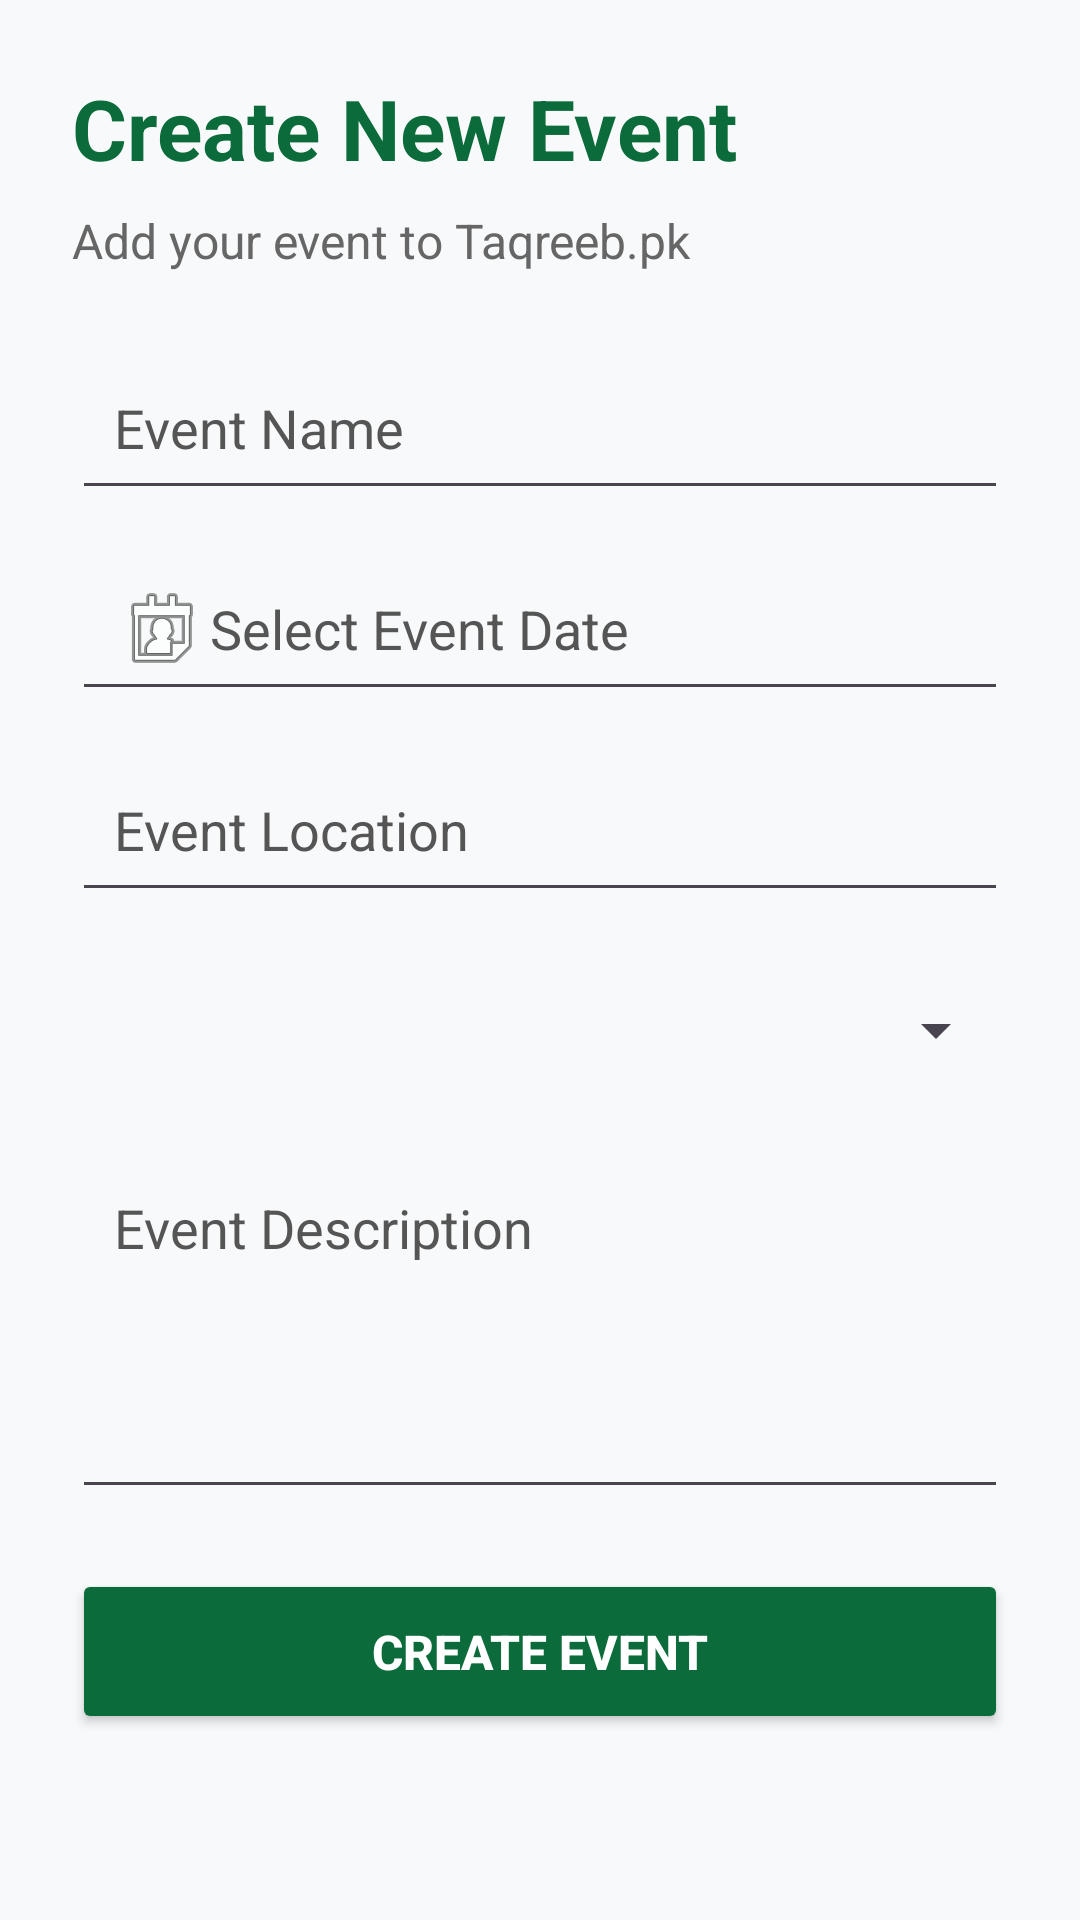

Here is an Android app screen rendered from its layout file. Give the layout XML and the strings, colors and styles it references.
<!-- AndroidManifest.xml: application theme Theme.Taqreeb -->
<!-- res/layout/activity_add_event.xml -->
<?xml version="1.0" encoding="utf-8"?>
<ScrollView
    xmlns:android="http://schemas.android.com/apk/res/android"
    android:layout_width="match_parent"
    android:layout_height="match_parent"
    android:background="#F8F9FA">

    <LinearLayout
        android:layout_width="match_parent"
        android:layout_height="wrap_content"
        android:orientation="vertical"
        android:padding="24dp">

        

        <TextView
            android:layout_width="wrap_content"
            android:layout_height="wrap_content"
            android:text="Create New Event"
            android:textSize="28sp"
            android:textStyle="bold"
            android:textColor="#0B6B3A"
            android:layout_marginBottom="8dp" />

        <TextView
            android:layout_width="wrap_content"
            android:layout_height="wrap_content"
            android:text="Add your event to Taqreeb.pk"
            android:textSize="16sp"
            android:textColor="#666666"
            android:layout_marginBottom="24dp" />


        

        <EditText
            android:id="@+id/edtEventName"
            android:layout_width="match_parent"
            android:layout_height="55dp"
            android:hint="Event Name"
            android:textColorHint="#555555"
            android:inputType="textCapSentences"
            android:padding="14dp"
            android:layout_marginBottom="12dp" />


        

        <EditText
            android:id="@+id/edtEventDate"
            android:layout_width="match_parent"
            android:layout_height="55dp"
            android:hint="Select Event Date"
            android:textColorHint="#555555"
            android:focusable="false"
            android:clickable="true"
            android:inputType="none"
            android:padding="14dp"
            android:drawableStart="@android:drawable/ic_menu_my_calendar"
            android:layout_marginBottom="12dp" />


        

        <EditText
            android:id="@+id/edtEventLocation"
            android:layout_width="match_parent"
            android:layout_height="55dp"
            android:hint="Event Location"
            android:textColorHint="#555555"
            android:inputType="textCapSentences"
            android:padding="14dp"
            android:layout_marginBottom="12dp" />


        

        <Spinner
            android:id="@+id/edtEventCategory"
            android:layout_width="match_parent"
            android:layout_height="55dp"
            android:layout_marginBottom="12dp" />


        

        <EditText
            android:id="@+id/edtEventDescription"
            android:layout_width="match_parent"
            android:layout_height="120dp"
            android:hint="Event Description"
            android:textColorHint="#555555"
            android:gravity="top|start"
            android:inputType="textMultiLine|textCapSentences"
            android:minLines="4"
            android:padding="14dp"
            android:layout_marginBottom="20dp" />


        

        <Button
            android:id="@+id/btnCreateEvent"
            android:layout_width="match_parent"
            android:layout_height="55dp"
            android:text="CREATE EVENT"
            android:textSize="16sp"
            android:textStyle="bold"
            android:backgroundTint="#0B6B3A"
            android:textColor="#FFFFFF" />

    </LinearLayout>

</ScrollView>
<!-- resources referenced by this layout -->
<resources>
  <style name="Theme.Taqreeb" parent="Base.Theme.Taqreeb" />
  <style name="Base.Theme.Taqreeb" parent="Theme.Material3.DayNight.NoActionBar">
          
          
      </style>
</resources>
